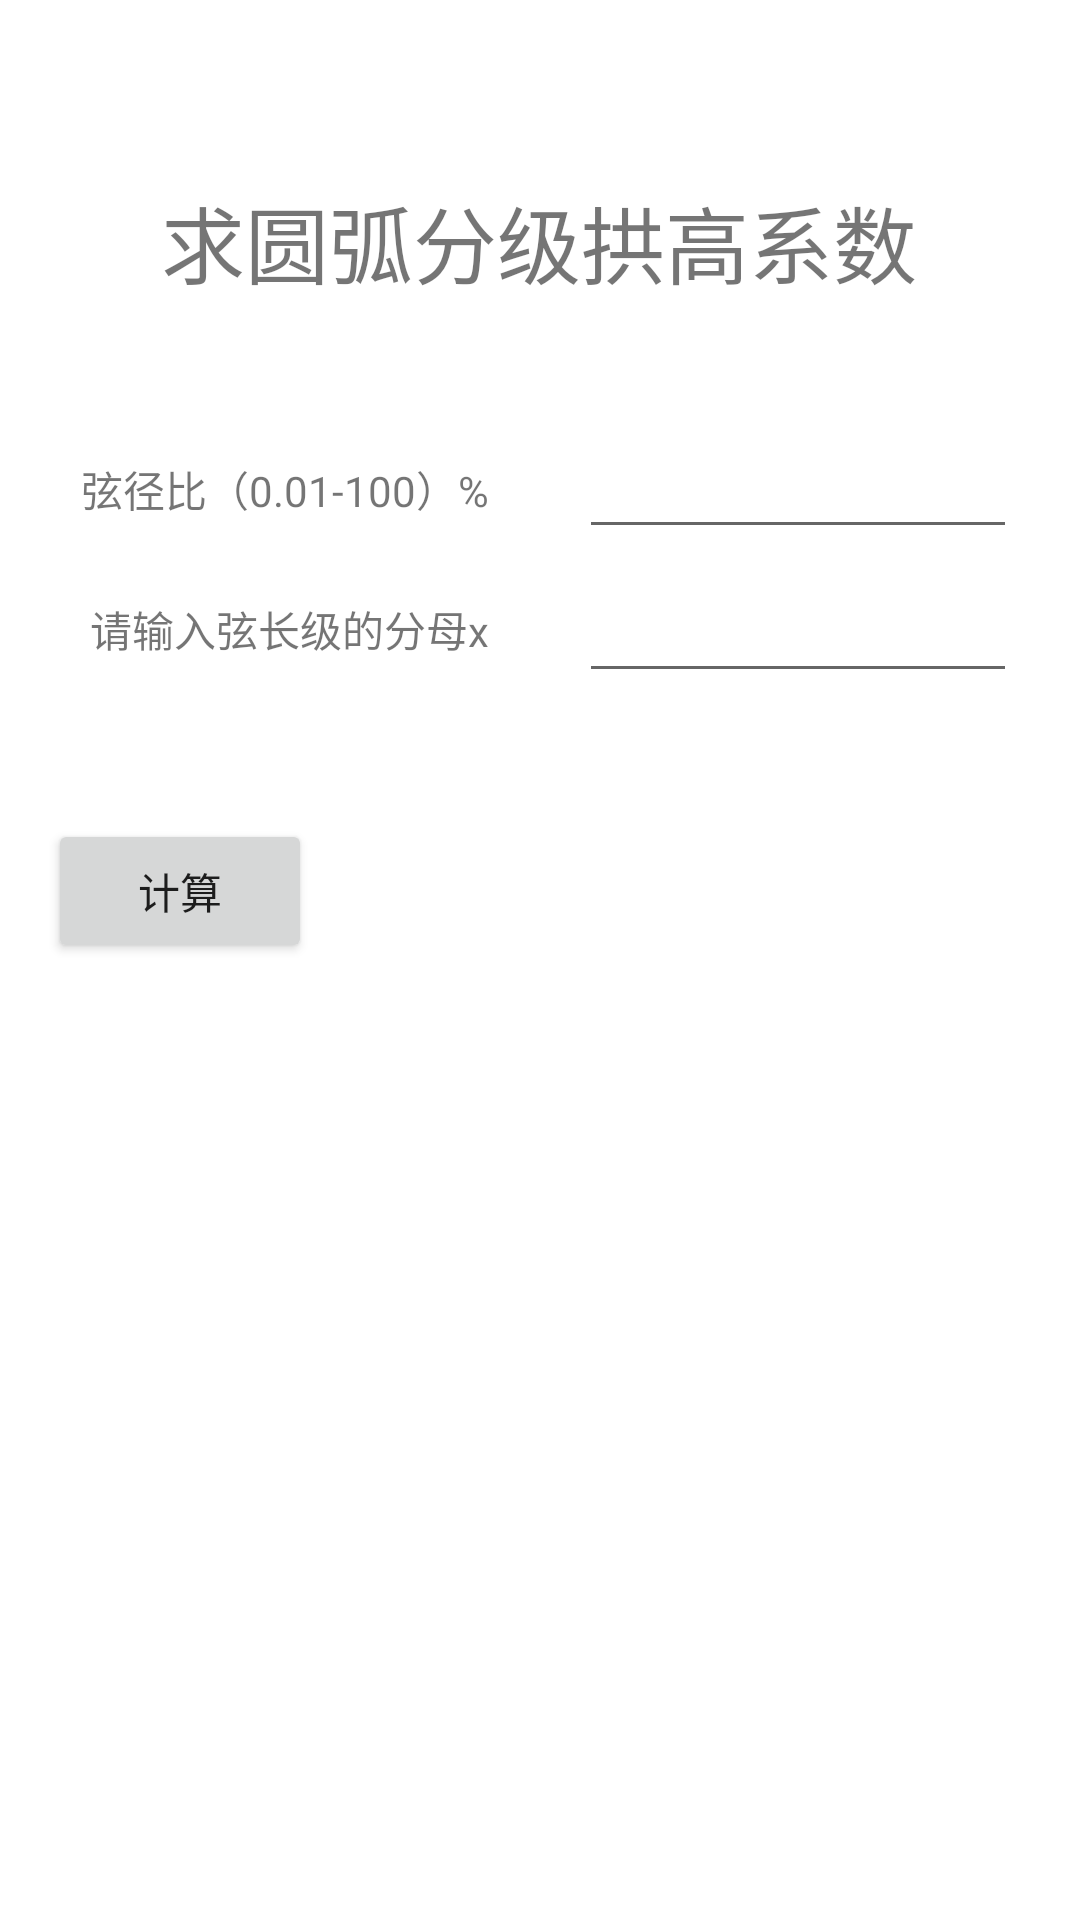

Produce the Android XML layout that renders to this screen, including the resource entries it uses.
<!-- AndroidManifest.xml: application theme Theme.Carpenter_Calc -->
<!-- res/layout/fragment_get_grading_arch_high_coefficient_of_arc.xml -->
<?xml version="1.0" encoding="utf-8"?>
<androidx.constraintlayout.widget.ConstraintLayout xmlns:android="http://schemas.android.com/apk/res/android"
    xmlns:app="http://schemas.android.com/apk/res-auto"
    xmlns:tools="http://schemas.android.com/tools"
    android:layout_width="match_parent"
    android:layout_height="match_parent"
    tools:context=".ui.ArchHeight.get_arch_height_of_arc">

    

    <Button
        android:id="@+id/button"
        android:layout_width="wrap_content"
        android:layout_height="wrap_content"
        android:layout_marginStart="67dp"
        android:layout_marginTop="53dp"
        android:layout_marginEnd="256dp"
        android:text="计算"
        app:layout_constraintEnd_toEndOf="parent"
        app:layout_constraintHorizontal_bias="1.0"
        app:layout_constraintStart_toStartOf="parent"
        app:layout_constraintTop_toBottomOf="@+id/textView3"
        tools:ignore="MissingConstraints" />

    <TextView
        android:id="@+id/textView"
        android:layout_width="wrap_content"
        android:layout_height="wrap_content"
        android:layout_marginStart="170dp"
        android:layout_marginTop="60dp"
        android:layout_marginEnd="171dp"
        android:text="求圆弧分级拱高系数"
        android:textSize="28dp"
        app:layout_constraintEnd_toEndOf="parent"
        app:layout_constraintStart_toStartOf="parent"
        app:layout_constraintTop_toTopOf="parent" />

    <TextView
        android:id="@+id/textView2"
        android:layout_width="wrap_content"
        android:layout_height="wrap_content"
        android:layout_marginEnd="30dp"
        android:text="弦径比（0.01-100）%"
        app:layout_constraintBaseline_toBaselineOf="@+id/editTextNumberDecimal"
        app:layout_constraintEnd_toEndOf="@+id/textView3"
        app:layout_constraintEnd_toStartOf="@+id/editTextNumberDecimal" />

    <TextView
        android:id="@+id/textView3"
        android:layout_width="wrap_content"
        android:layout_height="wrap_content"
        android:layout_marginEnd="30dp"
        android:text="请输入弦长级的分母x"
        app:layout_constraintBaseline_toBaselineOf="@+id/editTextNumberDecimal2"
        app:layout_constraintEnd_toStartOf="@+id/editTextNumberDecimal2" />

    <EditText
        android:id="@+id/editTextNumberDecimal"
        android:layout_width="146dp"
        android:layout_height="45dp"
        android:layout_marginTop="37dp"
        android:layout_marginEnd="21dp"
        android:ems="10"
        android:inputType="numberDecimal"
        app:layout_constraintBottom_toTopOf="@id/editTextNumberDecimal2"
        app:layout_constraintEnd_toEndOf="parent"
        app:layout_constraintTop_toBottomOf="@+id/textView" />

    <EditText
        android:id="@+id/editTextNumberDecimal2"
        android:layout_width="146dp"
        android:layout_height="48dp"
        android:ems="10"
        android:inputType="numberDecimal"
        app:layout_constraintStart_toStartOf="@+id/editTextNumberDecimal"
        app:layout_constraintTop_toBottomOf="@+id/editTextNumberDecimal" />

    <androidx.constraintlayout.widget.Guideline
        android:id="@+id/guideline"
        android:layout_width="wrap_content"
        android:layout_height="wrap_content"
        android:orientation="horizontal"
        app:layout_constraintGuide_percent="0.5198358" />

    <ScrollView
        android:id="@+id/scrollView"
        android:layout_width="wrap_content"
        android:layout_height="wrap_content"
        android:fillViewport="true"
        app:layout_constraintEnd_toEndOf="parent"
        app:layout_constraintStart_toStartOf="parent"
        app:layout_constraintTop_toTopOf="@+id/guideline">

        <LinearLayout
            android:layout_width="match_parent"
            android:layout_height="wrap_content"
            android:orientation="vertical">

            <TextView
                android:id="@+id/textView4"
                android:layout_width="match_parent"
                android:layout_height="160dp"
                android:layout_marginTop="49dp"
                android:scrollbars="vertical"
                android:textAlignment="textStart"
                android:textColor="@color/black"
                android:textSize="20sp" />
        </LinearLayout>
    </ScrollView>

</androidx.constraintlayout.widget.ConstraintLayout>
<!-- resources referenced by this layout -->
<resources>
  <style name="Theme.Carpenter_Calc" parent="Theme.MaterialComponents.DayNight.DarkActionBar">
          
          <item name="colorPrimary">@color/purple_500</item>
          <item name="colorPrimaryVariant">@color/purple_700</item>
          <item name="colorOnPrimary">@color/white</item>
          
          <item name="colorSecondary">@color/teal_200</item>
          <item name="colorSecondaryVariant">@color/teal_700</item>
          <item name="colorOnSecondary">@color/black</item>
          
          <item name="android:statusBarColor" tools:targetApi="l">?attr/colorPrimaryVariant</item>
          
      </style>
  <!-- not gathered from this repository: default colours our renderer supplied (Android Studio template values) -->
  <color name="purple_500">#FF6200EE</color>
  <color name="purple_700">#FF3700B3</color>
  <color name="teal_200">#FF03DAC5</color>
  <color name="teal_700">#FF018786</color>
  <color name="black">#FF000000</color>
  <color name="white">#FFFFFFFF</color>
</resources>
